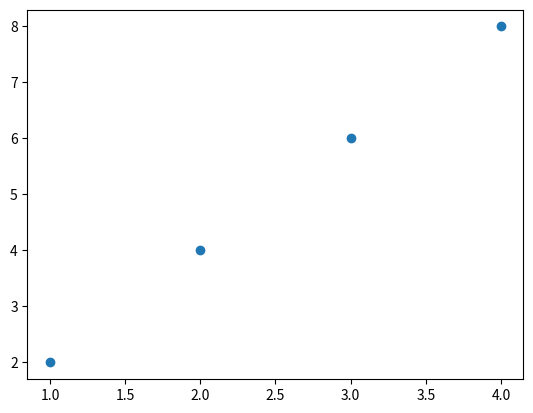
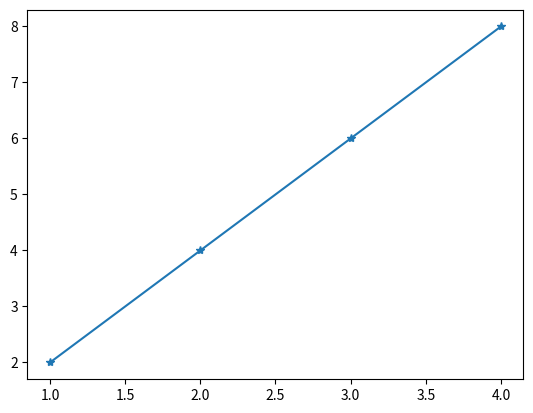
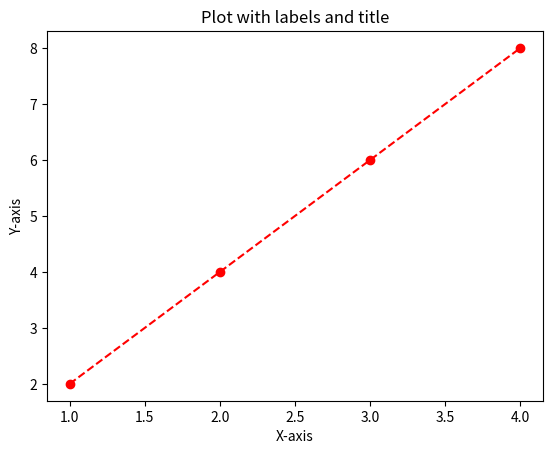
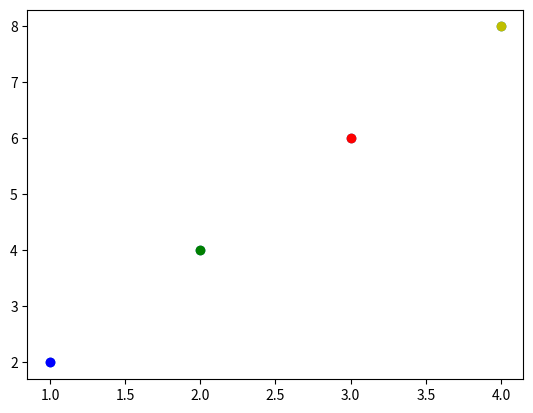

Here is the Python script that generated these plots, in order:
import numpy as np
import pandas as pd
import matplotlib.pyplot as plt
import random

array_1 = np.array([[30, 46, 78]])
array_2 = np.zeros(50)
array_3 = np.array([[98, 3], [23, 18], [17, 96]])
array_4 = np.dot(array_1, array_3)
array_2[4] = 10
if np.shape(array_4) == (1, 2) and array_2[4] != 0:
    print("Passed")
else:
    print("Fail")

I = np.eye(3)
result = np.dot(I, 9*I + 1)
print("Dot product of I and 9I+1:")
print(result)

data = {
    'Name': ['Ramesh', 'Mahesh', 'Suresh'],
    'Age': [25, 30, 35],
    'City': ['Bangalore', 'Mumbai', 'Delhi']
}
df = pd.DataFrame(data)
print("\nFirst 2 rows of the DataFrame:")
print(df.head(2))
print("\nAge column:")
print(df['Age'])
print("\nFiltered rows where age is greater than 26:")
print(df[df['Age'] > 26])
df['Country'] = 'India'
print("\nDataFrame with 'Country' column added:")
print(df)

data1 = {
    'Name': ['Ramesh', 'Mahesh', 'Suresh'],
    'Age': [25, None, 35],
    'City': ['Bangalore', 'Mumbai', 'Delhi']
}
df2 = pd.DataFrame(data1)
df2['Age'].fillna(df2['Age'].mean(), inplace=True)
print("\nDataFrame with missing values filled:")
print(df2)

xpoints = np.array([1, 2, 3, 4])
ypoints = np.array([2, 4, 6, 8])
plt.figure()
plt.plot(xpoints, ypoints, marker='o', linestyle='None')
plt.figure()
plt.plot(xpoints, ypoints, marker='*')
plt.figure()
plt.plot(xpoints, ypoints, 'ro--')
plt.xlabel('X-axis')
plt.ylabel('Y-axis')
plt.title('Plot with labels and title')
plt.figure()
plt.scatter(xpoints, ypoints)
colors = ['b', 'g', 'r', 'y']
for i in range(len(xpoints)):
    plt.scatter(xpoints[i], ypoints[i], color=colors[i])
plt.show()

random.seed(20)
array_1 = np.array([1, 24, 31, 45, 73, 81, 94, 25])
random_selection = random.sample(list(array_1), 4)
sum_of_selected = sum(random_selection)
print("\nSum of 4 random numbers selected from array_1:", sum_of_selected)